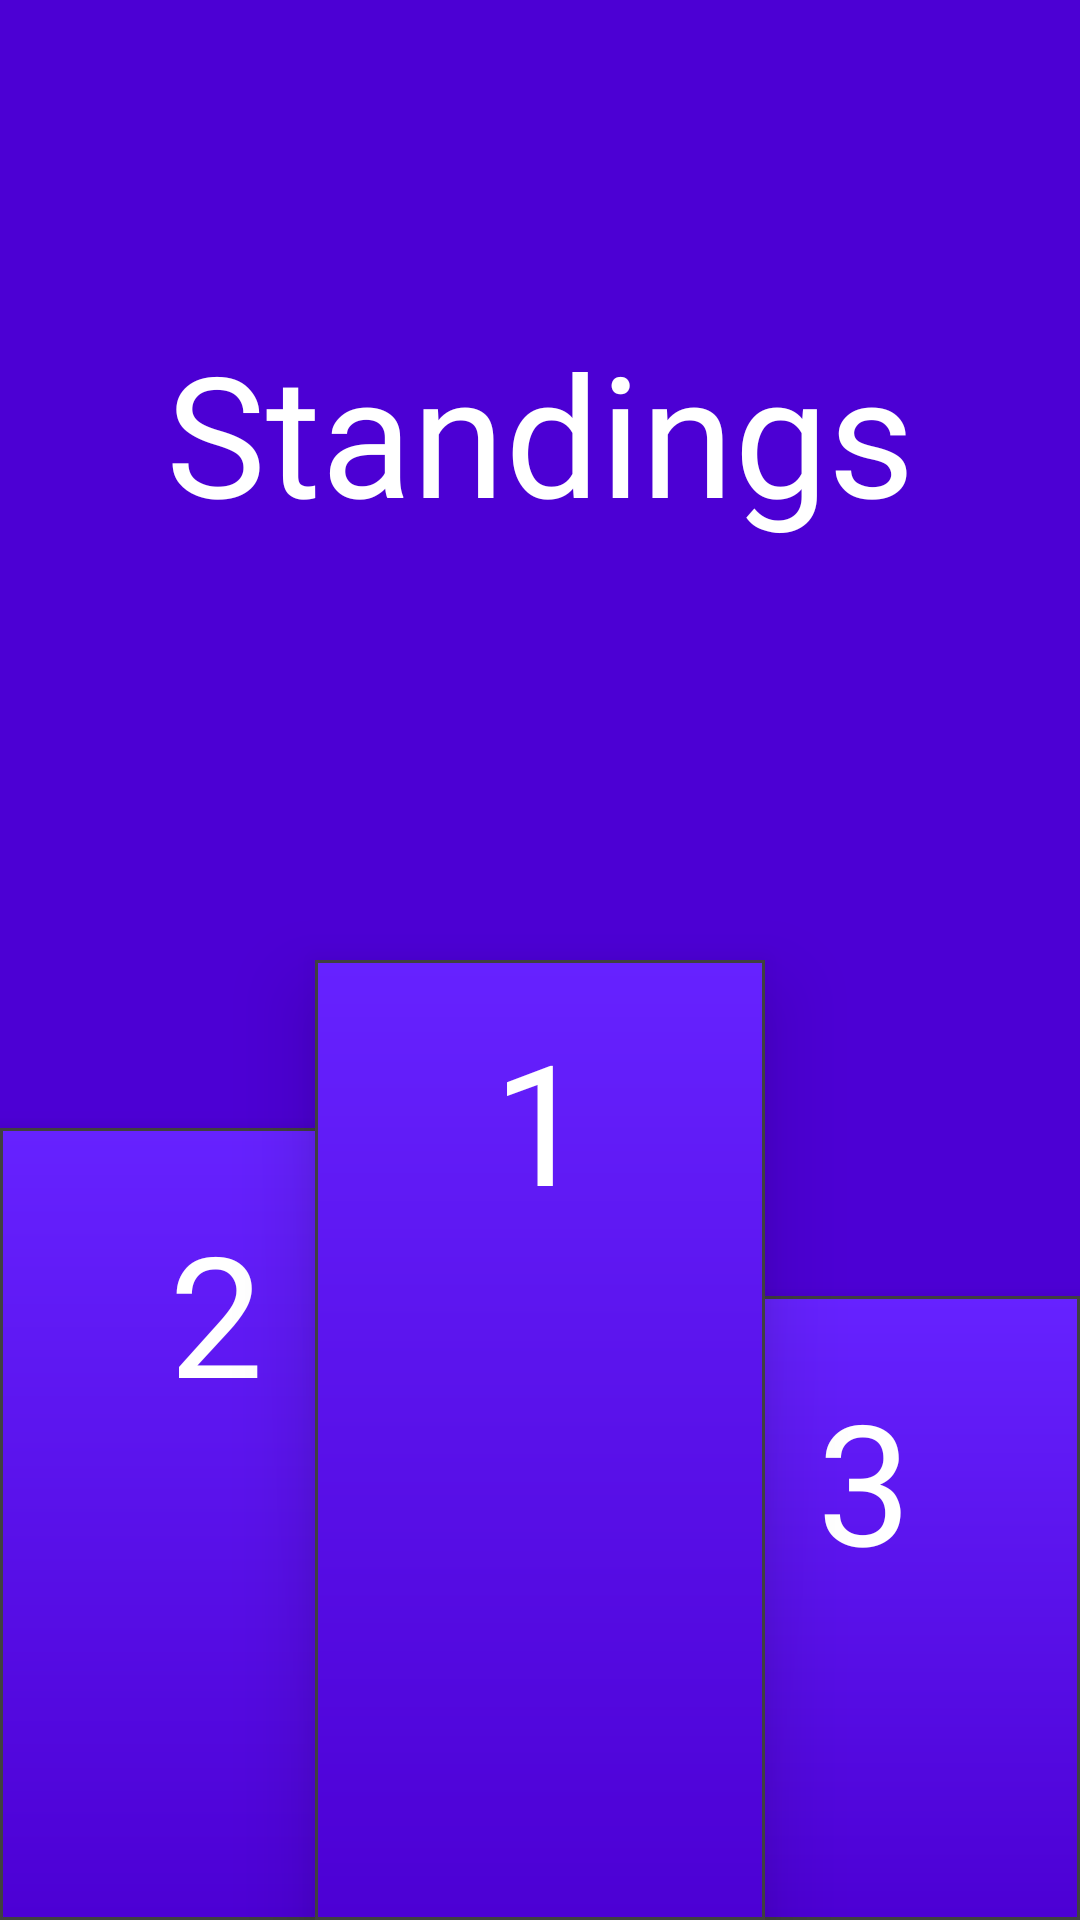

Android layout source for this screen:
<!-- AndroidManifest.xml: application theme Theme.Riddler -->
<!-- res/layout/fragment_host_final_leaderboard.xml -->
<?xml version="1.0" encoding="utf-8"?>
<androidx.constraintlayout.widget.ConstraintLayout xmlns:android="http://schemas.android.com/apk/res/android"
    xmlns:tools="http://schemas.android.com/tools"
    xmlns:app="http://schemas.android.com/apk/res-auto"
    android:layout_width="match_parent"
    android:layout_height="match_parent"
    android:background="#4C00D4"
    tools:context=".ui.view.host.HostFinalLeaderboardFragment">

    <TextView
        android:id="@+id/header"
        android:layout_width="match_parent"
        android:layout_height="wrap_content"
        android:fontFamily="@font/montserrat_bold"
        android:gravity="center"
        android:text="@string/standings"
        android:textColor="@color/white"
        android:textSize="56sp"
        app:layout_constraintEnd_toEndOf="parent"
        app:layout_constraintStart_toStartOf="parent"
        app:layout_constraintTop_toTopOf="parent"
        app:layout_constraintBottom_toTopOf="@+id/first_place"/>

    <TextView
        android:id="@+id/first_place"
        android:layout_width="wrap_content"
        android:layout_height="wrap_content"
        android:fontFamily="@font/montserrat_bold"
        android:layout_marginTop="16dp"
        android:gravity="center"
        android:textColor="@color/white"
        android:textSize="24sp"
        android:elevation="17dp"
        app:layout_constraintEnd_toEndOf="@+id/column1"
        app:layout_constraintStart_toStartOf="@+id/column1"
        app:layout_constraintBottom_toTopOf="@+id/column1" />

    <TextView
        android:layout_width="wrap_content"
        android:layout_height="wrap_content"
        android:fontFamily="@font/montserrat_bold"
        android:layout_marginTop="16dp"
        android:gravity="center"
        android:text="1"
        android:textColor="@color/white"
        android:textSize="56sp"
        android:elevation="17dp"
        app:layout_constraintEnd_toEndOf="@+id/column1"
        app:layout_constraintStart_toStartOf="@+id/column1"
        app:layout_constraintTop_toTopOf="@+id/column1" />

    <TextView
        android:id="@+id/second_place"
        android:layout_width="wrap_content"
        android:layout_height="wrap_content"
        android:fontFamily="@font/montserrat_bold"
        android:layout_marginEnd="16dp"
        android:layout_marginTop="24dp"
        android:textColor="@color/white"
        android:textSize="16sp"
        android:elevation="9dp"
        app:layout_constraintEnd_toEndOf="@+id/column2"
        app:layout_constraintStart_toStartOf="@+id/column2"
        app:layout_constraintBottom_toTopOf="@+id/column2" />

    <TextView
        android:layout_width="wrap_content"
        android:layout_height="wrap_content"
        android:fontFamily="@font/montserrat_bold"
        android:gravity="center"
        android:text="2"
        android:layout_marginTop="24dp"
        android:textColor="@color/white"
        android:textSize="56sp"
        android:elevation="9dp"
        app:layout_constraintEnd_toEndOf="@+id/column2"
        app:layout_constraintStart_toStartOf="@+id/column2"
        app:layout_constraintTop_toTopOf="@+id/column2" />

    <TextView
        android:id="@+id/third_place"
        android:layout_width="wrap_content"
        android:layout_height="wrap_content"
        android:fontFamily="@font/montserrat_bold"
        android:layout_marginTop="24dp"
        android:layout_marginStart="16dp"
        android:elevation="9dp"
        android:textColor="@color/white"
        android:textSize="16sp"
        app:layout_constraintEnd_toEndOf="@+id/column3"
        app:layout_constraintStart_toStartOf="@+id/column3"
        app:layout_constraintBottom_toTopOf="@+id/column3" />

    <TextView
        android:layout_width="wrap_content"
        android:layout_height="wrap_content"
        android:fontFamily="@font/montserrat_bold"
        android:layout_marginTop="24dp"
        android:elevation="9dp"
        android:text="3"
        android:textColor="@color/white"
        android:textSize="56sp"
        app:layout_constraintEnd_toEndOf="@+id/column3"
        app:layout_constraintStart_toStartOf="@+id/column3"
        app:layout_constraintTop_toTopOf="@+id/column3" />

    <ImageView
        android:id="@+id/column1"
        android:layout_width="150dp"
        android:layout_height="0dp"
        android:adjustViewBounds="true"
        android:scaleType="fitXY"
        android:elevation="16dp"
        android:src="@drawable/column_shape"
        android:background="@color/white"
        app:layout_constraintTop_toBottomOf="@+id/guideline"
        app:layout_constraintBottom_toBottomOf="parent"
        app:layout_constraintEnd_toEndOf="parent"
        app:layout_constraintStart_toStartOf="parent" />

    <ImageView
        android:id="@+id/column2"
        android:layout_width="144dp"
        android:layout_height="0dp"
        android:layout_marginTop="56dp"
        android:adjustViewBounds="true"
        android:scaleType="fitXY"
        android:elevation="8dp"
        android:background="@color/white"
        android:src="@drawable/column_shape"
        app:layout_constraintBottom_toBottomOf="@+id/column1"
        app:layout_constraintStart_toStartOf="parent"
        app:layout_constraintTop_toTopOf="@+id/column1" />

    <ImageView
        android:id="@+id/column3"
        android:layout_width="144dp"
        android:layout_height="0dp"
        android:layout_marginTop="56dp"
        android:adjustViewBounds="true"
        android:strokeColor="@color/black"
        android:elevation="8dp"
        android:background="@color/white"
        android:scaleType="fitXY"
        android:src="@drawable/column_shape"
        app:layout_constraintBottom_toBottomOf="@+id/column2"
        app:layout_constraintEnd_toEndOf="parent"
        app:layout_constraintTop_toTopOf="@+id/column2"/>

    <androidx.constraintlayout.widget.Guideline
        android:id="@+id/guideline"
        android:layout_width="wrap_content"
        android:layout_height="wrap_content"
        android:orientation="horizontal"
        app:layout_constraintGuide_percent="0.5" />

</androidx.constraintlayout.widget.ConstraintLayout>
<!-- resources referenced by this layout -->
<resources>
  <color name="black">#FF000000</color>
  <color name="white">#FFFFFFFF</color>
  <!-- drawable column_shape (drawable) -->
  <?xml version="1.0" encoding="utf-8"?>
  <shape xmlns:android="http://schemas.android.com/apk/res/android" android:shape="rectangle">
      <stroke android:width="1dp" android:color="#FF404040" />
      <corners android:radius="0dp" />
      <gradient
          android:startColor="#4C00D4"
          android:endColor="#6622FF" android:angle="90" />
  </shape>
  <string name="standings">Standings</string>
  <style name="Theme.Riddler" parent="Theme.Material3.DayNight.NoActionBar">
          
          <item name="colorPrimary">@color/purple_500</item>
          <item name="colorPrimaryVariant">@color/purple_700</item>
          <item name="colorOnPrimary">@color/white</item>
          
          <item name="colorSecondary">@color/teal_200</item>
          <item name="colorSecondaryVariant">@color/teal_700</item>
          <item name="colorOnSecondary">@color/black</item>
          
          <item name="android:statusBarColor" tools:targetApi="l">@color/black</item>
          
      </style>
  <color name="purple_500">#FF6200EE</color>
  <color name="purple_700">#FF3700B3</color>
  <color name="teal_200">#FF03DAC5</color>
  <color name="teal_700">#FF018786</color>
</resources>
